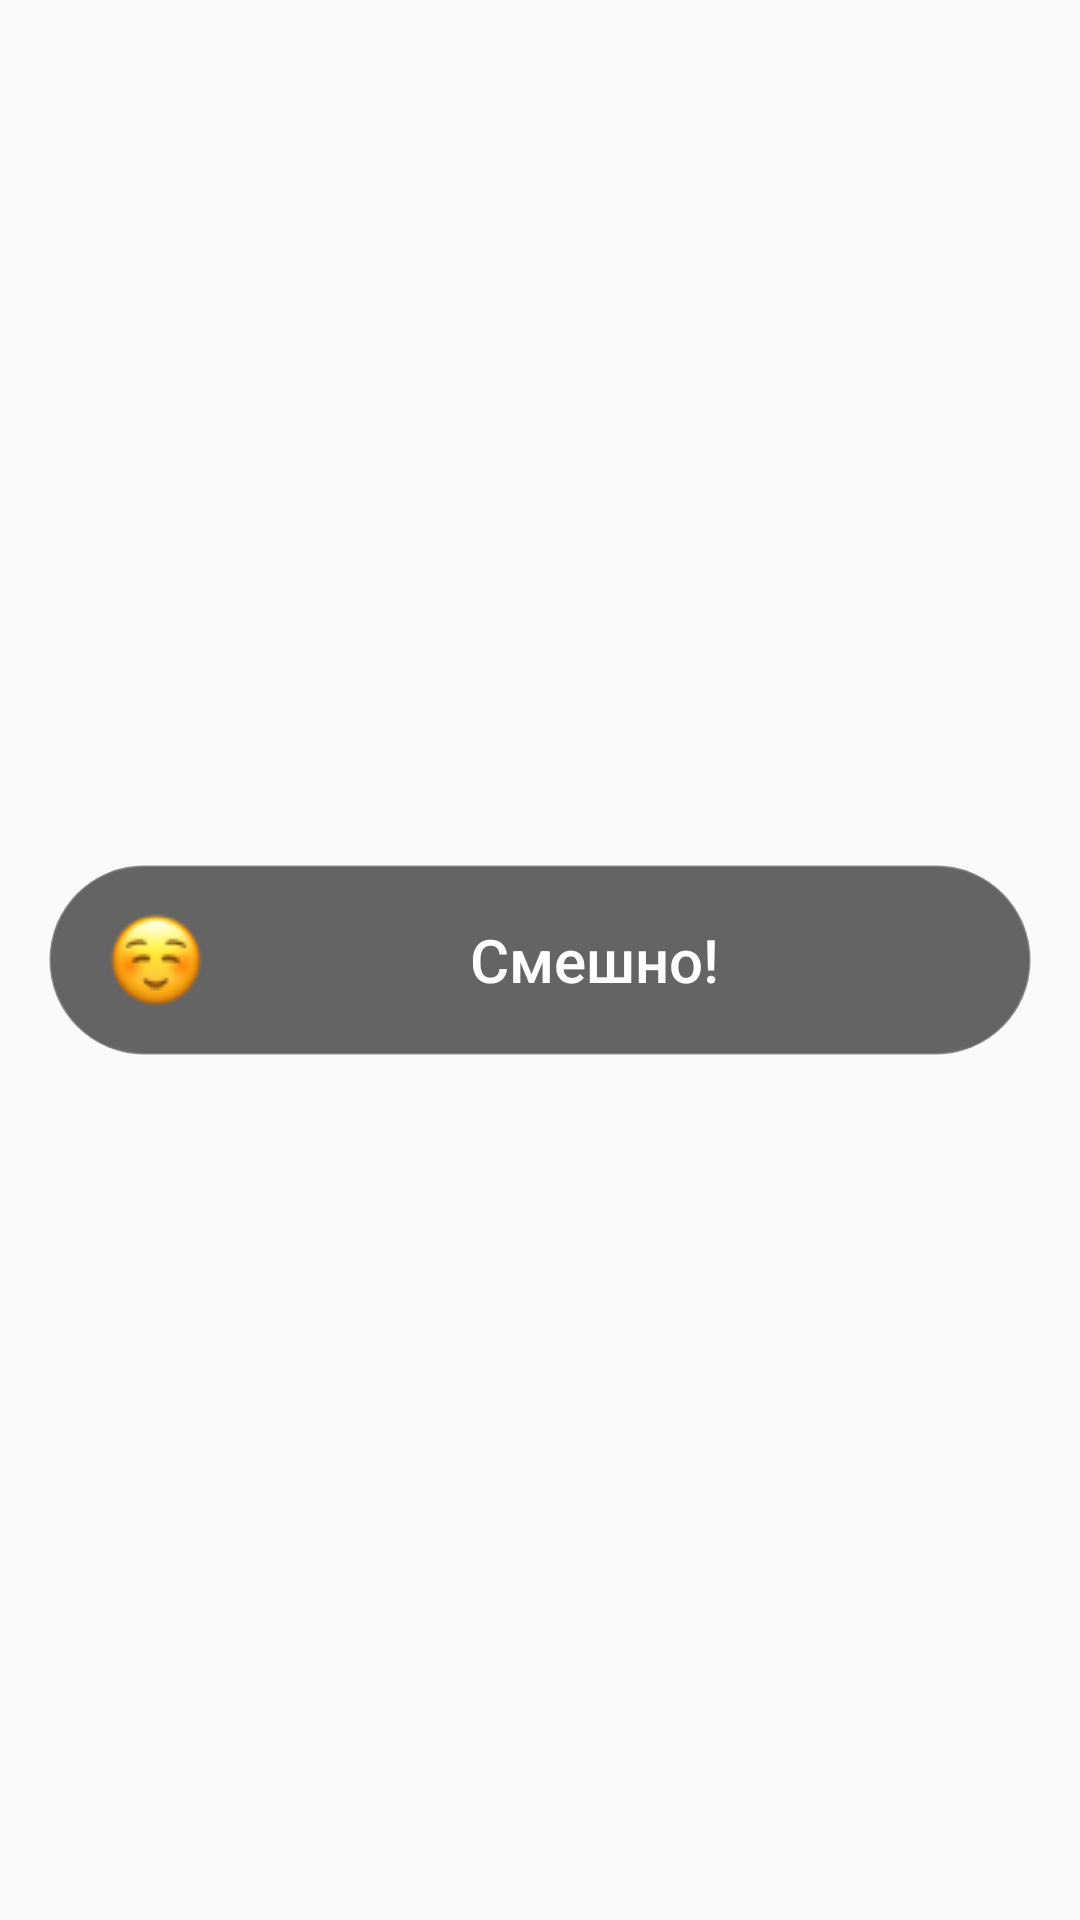

Reconstruct the res/layout file that produces this screen, plus the resources it refers to.
<!-- AndroidManifest.xml: application theme Theme.VKCup_Final -->
<!-- res/layout/emoji_element.xml -->
<?xml version="1.0" encoding="utf-8"?>
<androidx.constraintlayout.widget.ConstraintLayout xmlns:android="http://schemas.android.com/apk/res/android"
    xmlns:app="http://schemas.android.com/apk/res-auto"
    android:layout_width="match_parent"
    android:layout_height="wrap_content">

    <Button
        android:id="@+id/emoji_btn"
        android:layout_width="0dp"
        android:layout_height="wrap_content"
        android:layout_marginStart="16dp"
        android:layout_marginTop="8dp"
        android:layout_marginEnd="16dp"
        android:layout_marginBottom="8dp"
        android:background="@drawable/emoji_round"
        android:drawableLeft="@drawable/happy"
        android:paddingLeft="20dp"
        android:paddingTop="16dp"
        android:paddingRight="16dp"
        android:paddingBottom="16dp"
        android:text="Смешно!"
        android:textAllCaps="false"
        android:textColor="@color/white"
        android:textSize="20sp"
        app:layout_constraintBottom_toBottomOf="parent"
        app:layout_constraintEnd_toEndOf="parent"
        app:layout_constraintStart_toStartOf="parent"
        app:layout_constraintTop_toTopOf="parent" />
</androidx.constraintlayout.widget.ConstraintLayout>
<!-- resources referenced by this layout -->
<resources>
  <color name="white">#FFFFFFFF</color>
  <!-- drawable emoji_round (drawable-v24) -->
  <?xml version="1.0" encoding="utf-8"?>
  <selector xmlns:android="http://schemas.android.com/apk/res/android">
  
      <item>
          <shape android:shape="rectangle">
              <solid android:color="#99000000"/>
              <stroke android:color="#33FFFFFF"
                  android:width="1dp"></stroke>
              <corners
                  android:radius="90dp"></corners>
          </shape>
      </item>
  
  </selector>
  <!-- drawable happy: png bitmap (drawable, 2255 bytes) -->
  <style name="Theme.VKCup_Final" parent="Theme.AppCompat.DayNight.DarkActionBar">
          
          <item name="colorPrimary">@color/purple_500</item>
          <item name="colorPrimaryVariant">@color/purple_700</item>
          <item name="colorOnPrimary">@color/white</item>
          
          <item name="colorSecondary">@color/teal_200</item>
          <item name="colorSecondaryVariant">@color/teal_700</item>
          <item name="colorOnSecondary">@color/black</item>
  
          
          <item name="android:statusBarColor" tools:targetApi="l">?attr/colorPrimaryVariant</item>
          
  
          <item name="windowActionBar">false</item>
          <item name="windowNoTitle">true</item>
      </style>
  <color name="purple_500">#2196F3</color>
  <color name="purple_700">#2477D6</color>
  <color name="teal_200">#FF03DAC5</color>
  <color name="teal_700">#FF018786</color>
  <color name="black">#FF000000</color>
</resources>
